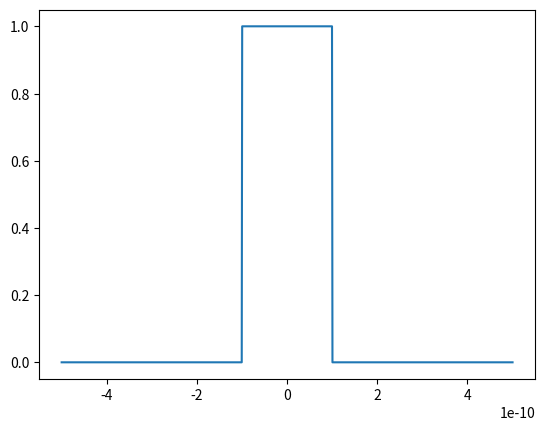

The script that saved this image:
import numpy as np
import matplotlib.pyplot as plt

# Time axis 
Npt = 1000          # number of points in the time axis
T = 1e-9            # second
T1 = 0.2e-9         # second

# Build time axis 
t = np.linspace(-T/2, T/2, Npt )

# Calculate signal in the time domain
x = np.zeros( t.size )
i = 0

# for loop to estimate the signal
for tm in t:
    if (tm >= -T1/2) and (tm <= T1/2):
        x[ i ] = 1
    
    i += 1

# plot signal in the time domain
plt.close('all')
plt.figure(1)
plt.plot(t, x)

        
    



 

